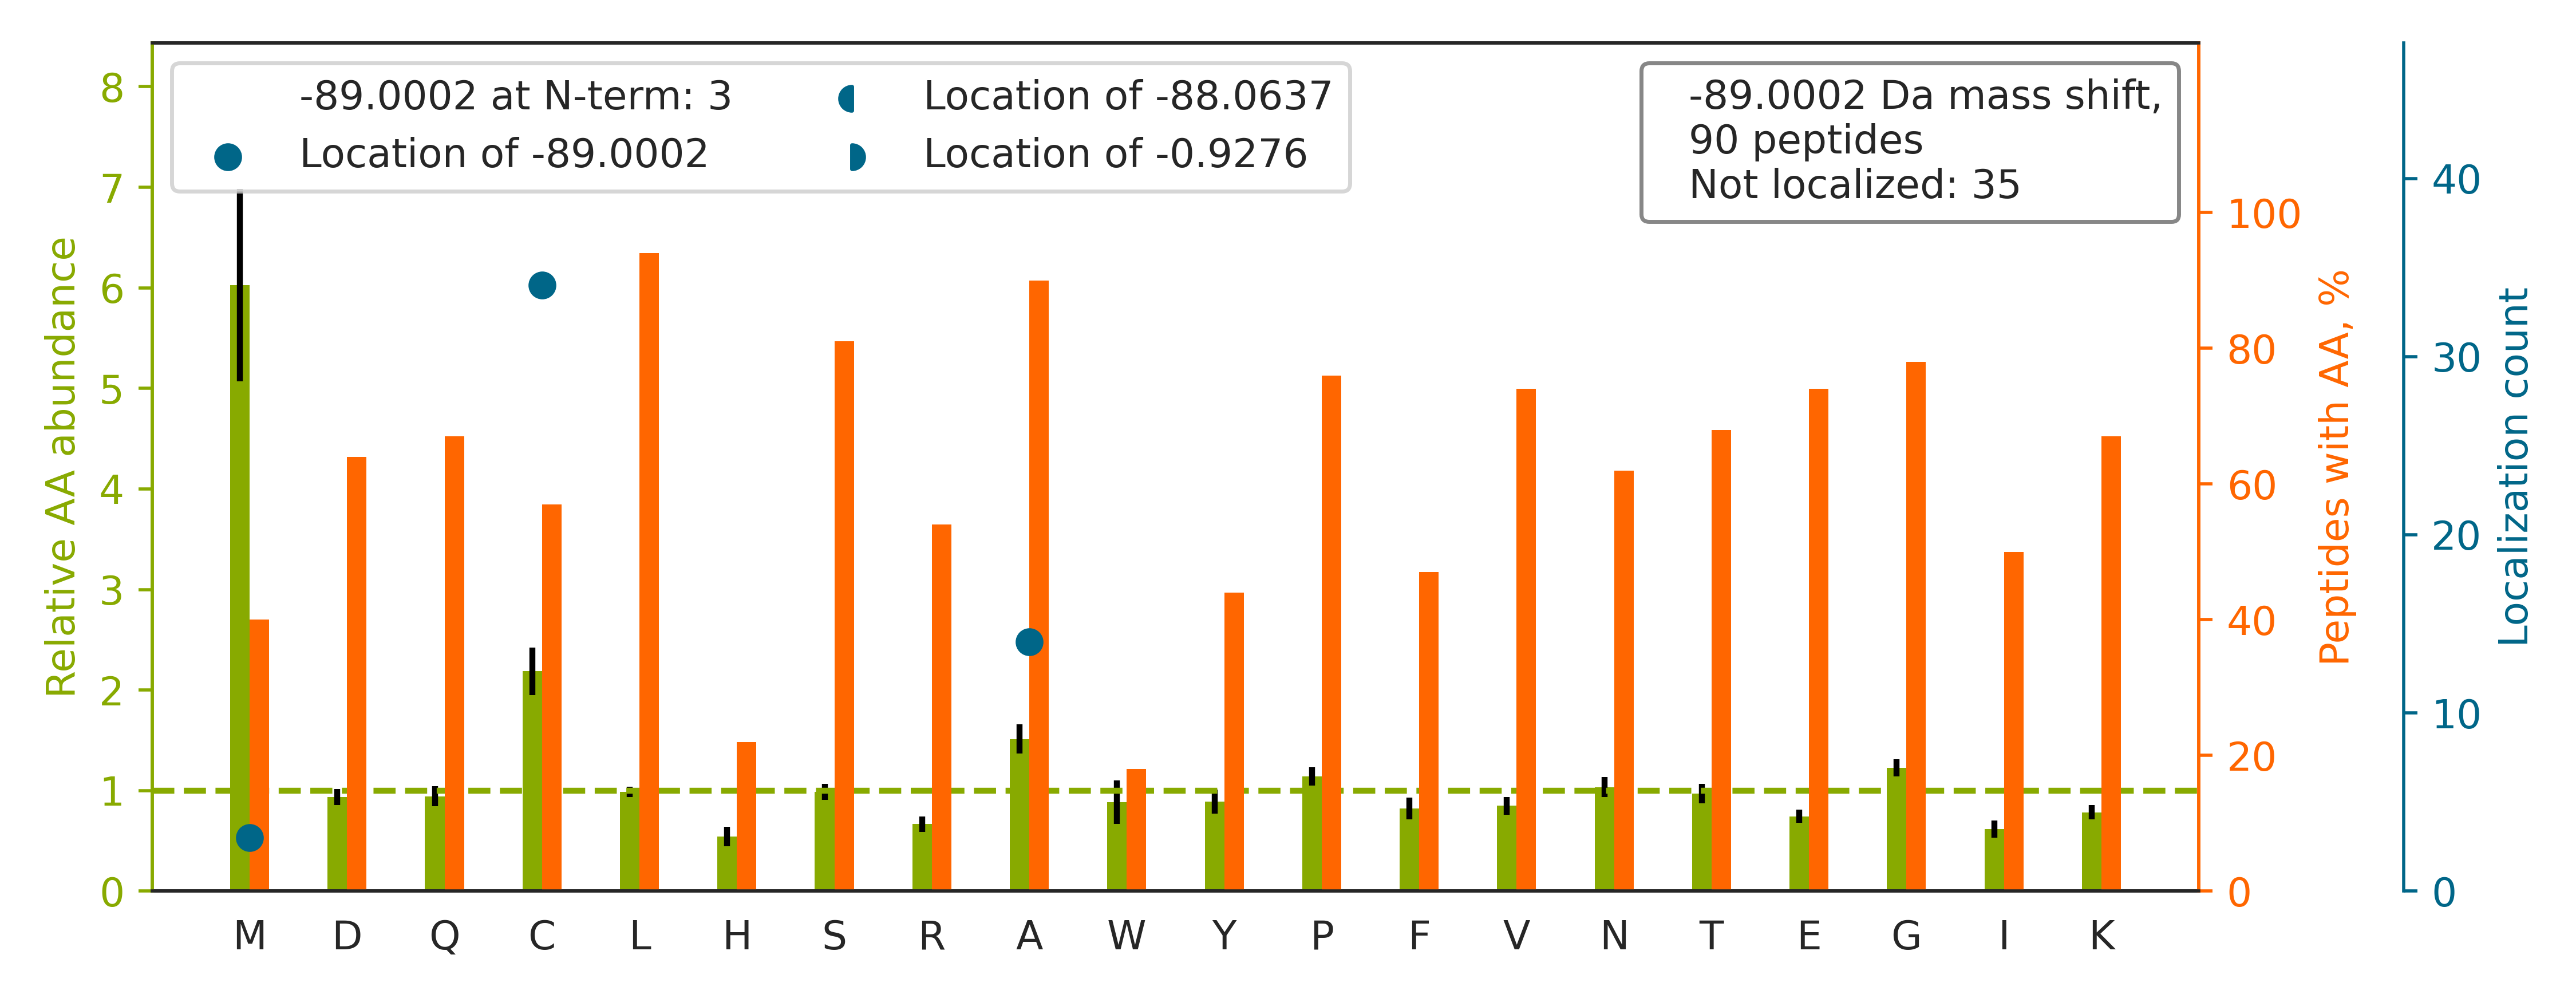

The file beside this chart, header and first rows:
top isoform	localization score	spectrum
-.MCDFTEDQTAEFKEAFQLFDR.T		62CPTAC_COprospective_W_VU_20160311_05CO…
R.ALGALVDSC[-89]APGLCPDWDSWDASKPVTNAR.E	0.9239	55CPTAC_COprospective_W_VU_20160630_11CO…
K.ALANVNIGSLICNVGAGGPAPAAGAAPAGGPAPSTAAA…		26CPTAC_COprospective_W_VU_20150810_05CO…
R.EAVFPFQPGSVAEVC[-89]ITFDQANLTVK.L	0.9908	12CPTAC_COprospective_W_VU_20151016_05CO…
K.TFHETLDCC[-89]GSSTLTALTTSVLK.N	0.8905	85CPTAC_COprospective_W_VU_20160630_11CO…
-.MAGQDPALSTSHPFYDVAR.H		02CPTAC_COprospective_W_VU_20150624_01CO…
-.MAALTAEHFAALQSLLK.A		37CPTAC_COprospective_W_VU_20150904_16CO…
R.LRVPAAYAGSLC[-89]GLCGNYNQDPADDLK.A	0.9113	26CPTAC_COprospective_W_VU_20150810_05CO…
R.FGSYCPTTC[-89]GIADFLSTYQTK.V	0.9034	72CPTAC_COprospective_W_VU_20160422_05CO…
R.VTELQQQPLC[-89]TSVNTIYDNAVQGLR.R	1	87CPTAC_COprospective_W_VU_20160701_09CO…
-.MCEEETTALVCDNGSGLCK.A		56CPTAC_COprospective_W_VU_20160303_01CO…
R.VLWLADCDVSDSSC[-89]SSLAATLLANHSLR.E	0.9385	52CPTAC_COprospective_W_VU_20160223_11CO…
K.LQVEPAVDTSGVQC[-89]YGPGIEGQGVFR.E	1	85CPTAC_COprospective_W_VU_20160630_11CO…
K.DAGEGGLSLAIEGPSKAEISCTDNQDGTCSVSYLPVLP…		51CPTAC_COprospective_W_VU_20160215_16CO…
-.MAGGVDGPIGIPFPDHSSDILSGLNEQR.T		49CPTAC_COprospective_W_VU_20151222_11CO…
K.IGPALSC[-89]GNTVVVKPAEQTPLTALHVASLIK.E	0.9952	55CPTAC_COprospective_W_VU_20160630_11CO…
R.YVEPIEDVPC[-89]GNIVGLVGVDQFLVK.T	1.0	64CPTAC_COprospective_W_VU_20160318_11CO…
R.NAFA[-89]CFDEEASGFIHEDHLR.E	0.06443	54CPTAC_COprospective_W_VU_20160226_01CO…
K.MAELEEVTLDGKPLQALR.V		03CPTAC_COprospective_W_VU_20150624_05CO…
R.KAPDAGGCLHADPDLGVLC[-89]PTGCQLQEALLQQE…	0.999	25CPTAC_COprospective_W_VU_20160726_05CO…
K.TPGAVNACHLSCSALLQDNIADAVACAK.R		43CPTAC_COprospective_W_VU_20151130_01CO…
-.MAAAAPNAGGSAPETAGSAEAPLQYSLLLQYLVGDKR.…		51CPTAC_COprospective_W_VU_20160215_16CO…
-.MAVVPASLSGQDVGSFAYLTIK.D		28CPTAC_COprospective_W_VU_20150810_05CO…
-.MATNWGSLLQDKQQLEELAR.Q		37CPTAC_COprospective_W_VU_20150904_16CO…
-.MAA[-89]EAADLGLGAAVPVELRR.E	0.5415	85CPTAC_COprospective_W_VU_20160630_11CO…
K.AIHYALNCCGLAGGVEQFISDICPK.K		87CPTAC_COprospective_W_VU_20160701_09CO…
K.DGSCSVEYIPYEA[-89]GTYSLNVTYGGHQVPGSPFK…	0.539	34CPTAC_COprospective_W_VU_20150824_11CO…
-.M[-89]SYTPGVGGDPAQLAQR.I	1	61CPTAC_COprospective_W_VU_20160707_11CO…
-.MAALDSLSLFTSLGLSEQK.A		29CPTAC_COprospective_W_VU_20150810_11CO…
K.SQCCSSLGAAWGSPCTLCQVDPICGK.G		84CPTAC_COprospective_W_VU_20160916_05CO…
K.ELEQVC[-89]NPIISGLYQGAGGPGPGGFGAQGPK.G	0.9902	31CPTAC_COprospective_W_VU_20150810_11CO…
-.MAESDWDTVTVLRK.K		35CPTAC_COprospective_W_VU_20150901_16CO…
R.M[-89]SGFQINLNPLKEPLGFIK.V	1.0	87CPTAC_COprospective_W_VU_20160701_09CO…
K.AEISCTDNQDGTC[-89]SVSYLPVLPGDYSILVK.Y	0.752	85CPTAC_COprospective_W_VU_20160630_11CO…
-.MAAPGPALC[-89]LFDVDGTLTAPR.Q	0.01383	17CPTAC_COprospective_W_VU_20150807_09CO…
-.MATQVEPLLPGGATLLQAEEHGGLVR.K		26CPTAC_COprospective_W_VU_20150810_05CO…
R.TEDSGLQTQVIAAATQCALSTSQLVACTK.V		29CPTAC_COprospective_W_VU_20150810_11CO…
R.GIFPVLC[-89]KDPVQEAWAEDVDLR.V	0.9979	52CPTAC_COprospective_W_VU_20160223_11CO…
-.M[-89]SVVGLDVGSQSCYIAVAR.A	1	37CPTAC_COprospective_W_VU_20150904_16CO…
-.MAEVQVLVLDGRGHLLGR.L		61CPTAC_COprospective_W_VU_20160707_11CO…
K.KEWNDSTSVQNPTR.L		73CPTAC_COprospective_W_VU_20160422_11CO…
K.LLEGEESRINLPIQTYSA[-89]LNFR.E	1.0	03CPTAC_COprospective_W_VU_20150624_05CO…
R.AEAGVPA[-89]EFSIWTREAGAGGLAIAVEGPSK.A	0.508	55CPTAC_COprospective_W_VU_20160630_11CO…
K.SGNTFRPEVHLLPPPSEELALNELVTLTC[-89]LAR.…	0.5093	27CPTAC_COprospective_W_VU_20150810_22CO…
-.MALYDEDLLKNPFYLALQK.C		32CPTAC_COprospective_W_VU_20150818_20CO…
-.MAVA[-89]GAVSGEPLVHWCTQQLR.K	0.679	61CPTAC_COprospective_W_VU_20160707_11CO…
-.MAGLEVLFASAAPAITCR.Q		13CPTAC_COprospective_W_VU_20151030_06CO…
R.HQSACKDSDWPFC[-89]SDEDWNYK.C	0.9998	88CPTAC_COprospective_W_VU_20160705_11CO…
K.VPSSYAEALCGLC[-89]GNFNGDPADDLALR.G	0.8374	01CPTAC_COprospective_W_VU_20150901_01CO…
R.ADHQPLTEASYVNLPTIALC[-89]NTDSPLR.Y	0.8808	01CPTAC_COprospective_W_VU_20150901_01CO…
R.KDGNASGTTLLEALDC[-89]ILPPTRPTDKPLR.L	0.9834	92CPTAC_COprospective_W_VU_20160728_11CO…
R.TPC[-89]TVSCNIPVVSGKECEEIIR.K	0.9241	25CPTAC_COprospective_W_VU_20160726_05CO…
-.MAC[-89]GLVASNLNLKPGECLR.V	0.5205	36CPTAC_COprospective_W_VU_20150824_11CO…
-.MATPLA[-89]VNSAASLWGPYK.D	0.01835	83CPTAC_COprospective_W_VU_20160524_05CO…
-.MATPLAVNSAASLWGPYKDIWHK.V		26CPTAC_COprospective_W_VU_20150810_05CO…
-.MAAALGPPEVIAQLENAAK.V		54CPTAC_COprospective_W_VU_20160226_01CO…
K.APDAGGCLHADPDLGVLCPTGCQLQEALLQQERPIR.N		25CPTAC_COprospective_W_VU_20160726_05CO…
K.SNFLNC[-89]YVSGFHPSDIEVDLLK.N	1.0	87CPTAC_COprospective_W_VU_20160701_09CO…
-.MADLSLA[-89]DALTEPSPDIEGEIKR.D	0.679	52CPTAC_COprospective_W_VU_20160223_11CO…
-.MADLDKLNIDSIIQR.L		59CPTAC_COprospective_W_VU_20160308_13CO…
... 30 more rows
